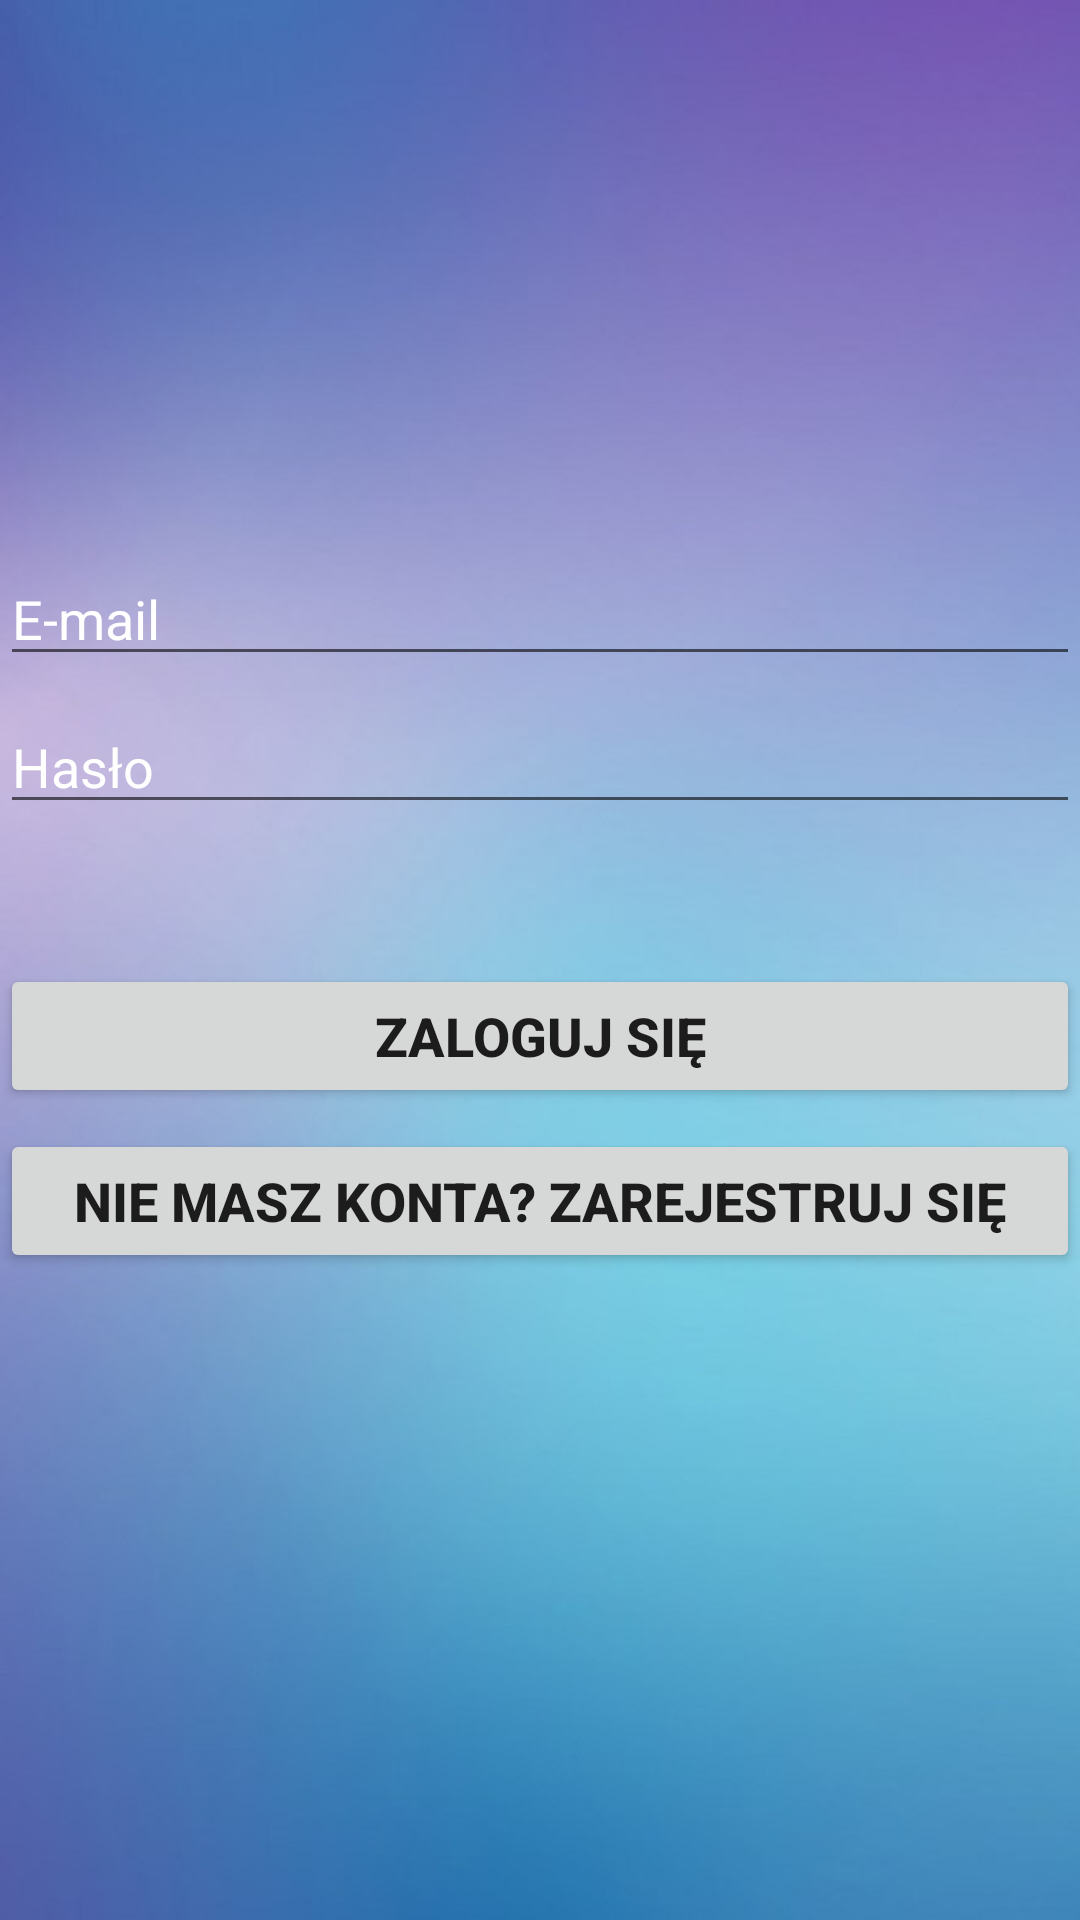

This screen was rendered from an Android layout file. Write that file and the resources it references.
<!-- AndroidManifest.xml: application theme Theme.WirtualnaPrzychodnia -->
<!-- res/layout/activity_logowanie.xml -->
<?xml version="1.0" encoding="utf-8"?>
<androidx.constraintlayout.widget.ConstraintLayout xmlns:android="http://schemas.android.com/apk/res/android"
    xmlns:app="http://schemas.android.com/apk/res-auto"
    xmlns:tools="http://schemas.android.com/tools"
    android:layout_width="match_parent"
    android:layout_height="match_parent"
    tools:context=".Logowanie"
    android:background="@drawable/blekitne">

    <EditText
        android:id="@+id/email"
        android:layout_width="0dp"
        android:layout_height="wrap_content"
        android:layout_marginTop="184dp"
        android:inputType="textEmailAddress"
        android:selectAllOnFocus="true"
        android:hint="@string/email"
        android:textColor="@color/white"
        android:textColorHint="@color/white"
        android:textColorLink="@color/white"
        app:layout_constraintEnd_toEndOf="parent"
        app:layout_constraintHorizontal_bias="0.0"
        app:layout_constraintStart_toStartOf="parent"
        app:layout_constraintTop_toTopOf="parent" />

    <EditText
        android:id="@+id/haslo"
        android:layout_width="0dp"
        android:layout_height="wrap_content"
        android:layout_marginTop="8dp"
        android:imeOptions="actionDone"
        android:inputType="textPassword"
        android:selectAllOnFocus="true"
        android:hint="@string/haslo"
        android:textColor="@color/white"
        android:textColorHint="@color/white"
        app:layout_constraintEnd_toEndOf="parent"
        app:layout_constraintStart_toStartOf="parent"
        app:layout_constraintTop_toBottomOf="@+id/email" />

    <ProgressBar
        android:id="@+id/loading"
        android:layout_width="wrap_content"
        android:layout_height="wrap_content"
        android:layout_gravity="center"
        android:layout_marginStart="32dp"
        android:layout_marginTop="64dp"
        android:layout_marginEnd="32dp"
        android:layout_marginBottom="64dp"
        android:visibility="gone"
        app:layout_constraintBottom_toBottomOf="parent"
        app:layout_constraintEnd_toEndOf="@+id/haslo"
        app:layout_constraintStart_toStartOf="@+id/haslo"
        app:layout_constraintTop_toTopOf="parent"
        app:layout_constraintVertical_bias="0.3" />

    <Button
        android:id="@+id/login"
        android:layout_width="0dp"
        android:layout_height="wrap_content"
        android:text="@string/zaloguj2"
        android:textSize="18sp"
        android:textStyle="bold"
        app:layout_constraintBottom_toBottomOf="parent"
        app:layout_constraintEnd_toEndOf="parent"
        app:layout_constraintHorizontal_bias="0.0"
        app:layout_constraintStart_toStartOf="parent"
        app:layout_constraintTop_toBottomOf="@+id/haslo"
        app:layout_constraintVertical_bias="0.147" />

    <Button
        android:id="@+id/rejestracja"
        android:layout_width="0dp"
        android:layout_height="wrap_content"
        android:text="@string/rejestracja2"
        android:textSize="18sp"
        android:textStyle="bold"
        app:layout_constraintBottom_toBottomOf="parent"
        app:layout_constraintEnd_toEndOf="parent"
        app:layout_constraintStart_toStartOf="parent"
        app:layout_constraintTop_toBottomOf="@+id/login"
        app:layout_constraintVertical_bias="0.031" />

</androidx.constraintlayout.widget.ConstraintLayout>
<!-- resources referenced by this layout -->
<resources>
  <!-- drawable blekitne: jpg bitmap (drawable, 55141 bytes) -->
  <string name="email">E-mail</string>
  <string name="haslo">Hasło</string>
  <string name="rejestracja2">Nie masz konta? Zarejestruj się</string>
  <string name="zaloguj2">Zaloguj się</string>
  <style name="Theme.WirtualnaPrzychodnia" parent="Theme.MaterialComponents.DayNight.DarkActionBar">
          
          <item name="colorPrimary">@color/purple_500</item>
          <item name="colorPrimaryVariant">@color/purple_700</item>
          <item name="colorOnPrimary">@color/white</item>
          
          <item name="colorSecondary">@color/teal_200</item>
          <item name="colorSecondaryVariant">@color/teal_700</item>
          <item name="colorOnSecondary">@color/black</item>
          
          <item name="android:statusBarColor" tools:targetApi="l">?attr/colorPrimaryVariant</item>
          
      </style>
  <!-- not gathered from this repository: default colours our renderer supplied (Android Studio template values) -->
  <color name="purple_500">#FF6200EE</color>
  <color name="purple_700">#FF3700B3</color>
  <color name="teal_200">#FF03DAC5</color>
  <color name="teal_700">#FF018786</color>
  <color name="black">#FF000000</color>
  <color name="white">#FFFFFFFF</color>
</resources>
